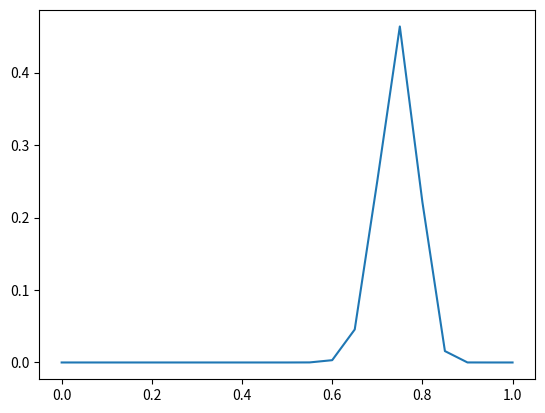

Here is the Python script that generated this plot:
import numpy as np
import matplotlib.pyplot as plt


class OFC:
    ASSOCIATION_RANGE = np.linspace(0, 1, 21)

    def __init__(self):
        self.contexts = {}
        self.ctx = None
        self.prior = []

    def get_v(self):
        if (len(self.prior) == 0):
            return np.array([0.5, 0.5])
        else:
            idx_MAPs = np.where(self.prior == max(self.prior))[0]
            idx_MAP = np.random.choice(idx_MAPs)
            v1 = self.ASSOCIATION_RANGE[idx_MAP]
            v2 = 1 - v1
            return np.array([v1, v2])

    def set_context(self, ctx):
        self.contexts[self.ctx] = self.prior

        if (ctx in self.contexts):
            self.prior = self.contexts[ctx]
        else:
            n = len(self.ASSOCIATION_RANGE)
            self.prior = np.ones(n) / n  # Assume a uniform prior
        self.ctx = ctx

    def update_v(self, stimulus, choice, target):
        trial_type = "MATCH" if (stimulus == target) else "NON-MATCH"

        likelihood = list(map(lambda x:
                              x if trial_type == "MATCH" else (1-x), self.ASSOCIATION_RANGE))
        posterior = (likelihood * self.prior) / np.sum(likelihood * self.prior)
        self.prior = posterior


ofc = OFC()

ofc.set_context("0.7")
n_trials = 100

plt.plot(ofc.ASSOCIATION_RANGE, ofc.prior)
for i in range(n_trials):
    [v1, v2] = ofc.get_v()
    print("v1:", v1, "v2:", v2)

    stimulus = "UP" if np.random.rand() < 0.5 else "DOWN"  # 1 is UP, 0 is DOWN

    if (np.random.rand() < v1):
        choice = stimulus
    else:
        choice = "DOWN" if stimulus == "UP" else "UP"

    if (np.random.rand() < 0.7):
        target = stimulus
    else:
        target = "DOWN" if stimulus == "UP" else "UP"

    print('stimulus:', stimulus, 'choice:', choice, 'target:', target)
    ofc.update_v(stimulus, choice, target)

    plt.cla()
    plt.plot(ofc.ASSOCIATION_RANGE, ofc.prior)
    plt.pause(0.0001)


plt.show()
